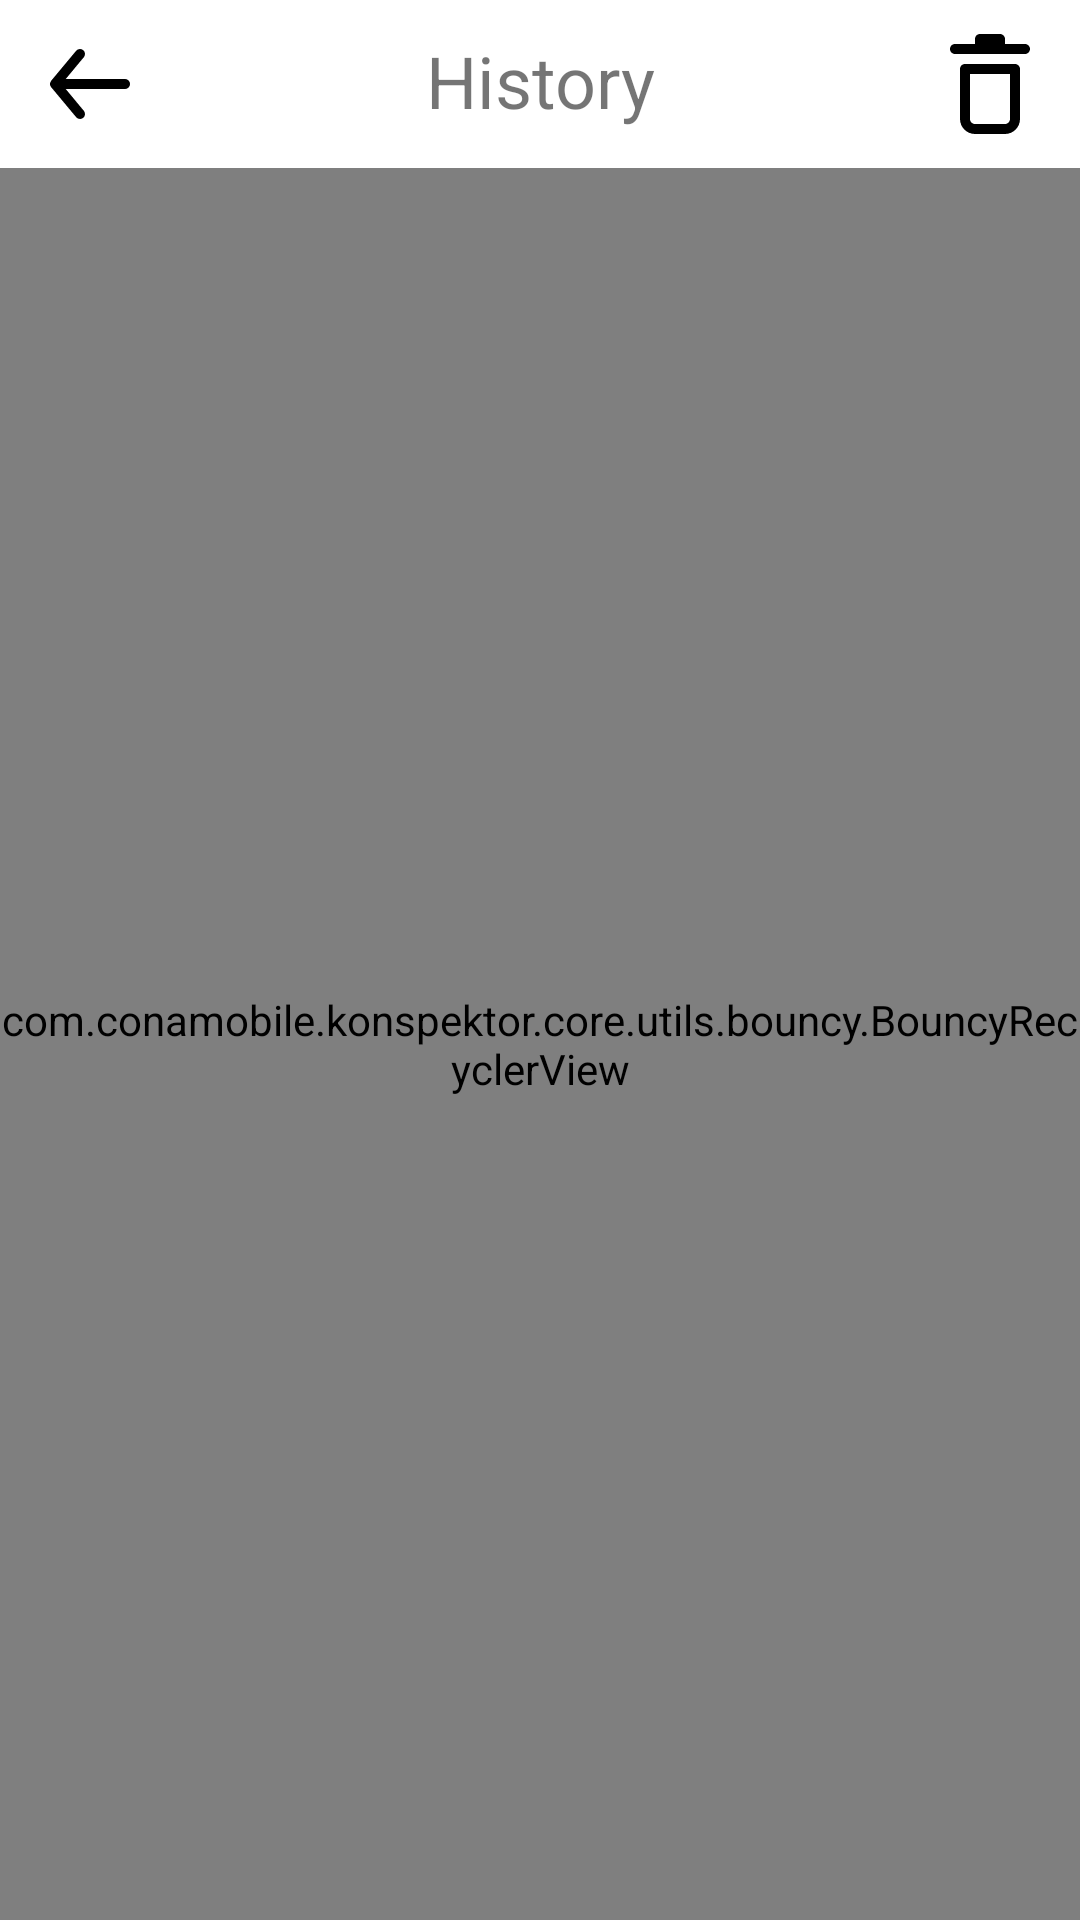

Produce the Android XML layout that renders to this screen, including the resource entries it uses.
<!-- AndroidManifest.xml: application theme Theme.Konspektor -->
<!-- res/layout/fragment_history.xml -->
<?xml version="1.0" encoding="utf-8"?>
<androidx.constraintlayout.widget.ConstraintLayout xmlns:android="http://schemas.android.com/apk/res/android"
    xmlns:app="http://schemas.android.com/apk/res-auto"
    xmlns:tools="http://schemas.android.com/tools"
    android:layout_width="match_parent"
    android:layout_height="match_parent"
    android:background="@color/white"
    tools:context=".ui.history.HistoryFragment">

    <com.conamobile.konspektor.core.utils.bouncy.BouncyRecyclerView
        android:id="@+id/recyclerView"
        android:layout_width="match_parent"
        android:layout_height="0dp"
        android:clipToPadding="false"
        android:orientation="vertical"
        android:paddingVertical="10dp"
        app:allow_drag_reorder="true"
        app:allow_item_swipe="true"
        app:layoutManager="androidx.recyclerview.widget.LinearLayoutManager"
        app:layout_constraintBottom_toBottomOf="parent"
        app:layout_constraintTop_toBottomOf="@id/toolBar"
        app:recyclerview_damping_ratio="DAMPING_RATIO_LOW_BOUNCY"
        app:recyclerview_fling_animation_size=".10"
        app:recyclerview_overscroll_animation_size=".30"
        app:recyclerview_stiffness="STIFFNESS_VERY_LOW"
        tools:listitem="@layout/history_item" />


    <androidx.constraintlayout.widget.ConstraintLayout
        android:id="@+id/toolBar"
        android:layout_width="match_parent"
        android:layout_height="?actionBarSize"
        android:orientation="horizontal"
        android:paddingHorizontal="10dp"
        app:layout_constraintTop_toTopOf="parent">

        <androidx.appcompat.widget.LinearLayoutCompat
            android:id="@+id/backBtn"
            android:layout_width="wrap_content"
            android:layout_height="wrap_content"
            android:layout_gravity="center"
            android:background="@drawable/ripple"
            android:clickable="true"
            android:focusable="true"
            app:layout_constraintBottom_toBottomOf="parent"
            app:layout_constraintLeft_toLeftOf="parent"
            app:layout_constraintTop_toTopOf="parent">

            <androidx.appcompat.widget.AppCompatImageView
                android:layout_width="wrap_content"
                android:layout_height="wrap_content"
                android:clickable="false"
                android:src="@drawable/ic_back" />

        </androidx.appcompat.widget.LinearLayoutCompat>

        <androidx.appcompat.widget.AppCompatTextView
            android:layout_width="wrap_content"
            android:layout_height="wrap_content"
            android:layout_gravity="center"
            android:layout_weight="1"
            android:gravity="center"
            android:includeFontPadding="false"
            android:text="@string/history"
            android:textSize="24sp"
            app:layout_constraintBottom_toBottomOf="parent"
            app:layout_constraintLeft_toLeftOf="parent"
            app:layout_constraintRight_toRightOf="parent"
            app:layout_constraintTop_toTopOf="parent" />

        <androidx.appcompat.widget.LinearLayoutCompat
            android:id="@+id/deleteBtn"
            android:layout_width="wrap_content"
            android:layout_height="wrap_content"
            android:layout_gravity="center"
            android:background="@drawable/ripple"
            android:clickable="true"
            android:focusable="true"
            app:layout_constraintBottom_toBottomOf="parent"
            app:layout_constraintRight_toRightOf="parent"
            app:layout_constraintTop_toTopOf="parent">

            <androidx.appcompat.widget.AppCompatImageView
                android:layout_width="wrap_content"
                android:layout_height="wrap_content"
                android:clickable="false"
                android:src="@drawable/ic_delete" />

        </androidx.appcompat.widget.LinearLayoutCompat>

    </androidx.constraintlayout.widget.ConstraintLayout>

    <com.airbnb.lottie.LottieAnimationView
        android:id="@+id/lottie"
        android:layout_width="wrap_content"
        android:layout_height="wrap_content"
        android:adjustViewBounds="true"
        android:elevation="15dp"
        android:visibility="gone"
        app:layout_constraintBottom_toTopOf="@id/notFound"
        app:layout_constraintLeft_toLeftOf="parent"
        app:layout_constraintRight_toRightOf="parent"
        app:layout_constraintTop_toBottomOf="@id/toolBar"
        app:layout_constraintVertical_chainStyle="packed"
        app:lottie_autoPlay="true"
        app:lottie_loop="false"
        app:lottie_rawRes="@raw/empty"
        app:lottie_speed="2" />

    <androidx.appcompat.widget.AppCompatTextView
        android:id="@+id/notFound"
        android:layout_width="match_parent"
        android:layout_height="wrap_content"
        android:gravity="center"
        android:includeFontPadding="false"
        android:text="@string/empty"
        android:textColor="@color/blue"
        android:textSize="50sp"
        android:visibility="gone"
        app:layout_constraintBottom_toBottomOf="parent"
        app:layout_constraintTop_toBottomOf="@id/lottie" />


</androidx.constraintlayout.widget.ConstraintLayout>
<!-- res/layout/history_item.xml (included above) -->
<?xml version="1.0" encoding="utf-8"?>
<androidx.constraintlayout.widget.ConstraintLayout xmlns:android="http://schemas.android.com/apk/res/android"
    xmlns:app="http://schemas.android.com/apk/res-auto"
    android:layout_width="match_parent"
    android:layout_height="wrap_content">

    <com.google.android.material.card.MaterialCardView
        android:id="@+id/itemCard"
        android:layout_width="match_parent"
        android:layout_height="wrap_content"
        android:layout_margin="10dp"
        android:backgroundTint="@null"
        android:clickable="true"
        android:focusable="true"
        android:foreground="?android:attr/selectableItemBackgroundBorderless"
        app:cardBackgroundColor="@color/blue"
        app:cardCornerRadius="20dp"
        app:cardForegroundColor="@null"
        app:layout_constraintBottom_toBottomOf="parent"
        app:layout_constraintLeft_toLeftOf="parent"
        app:layout_constraintRight_toRightOf="parent"
        app:layout_constraintTop_toTopOf="parent">

        <androidx.constraintlayout.widget.ConstraintLayout
            android:layout_width="match_parent"
            android:layout_height="match_parent">

            <androidx.appcompat.widget.AppCompatTextView
                android:id="@+id/itemText"
                android:layout_width="0dp"
                android:layout_height="wrap_content"
                android:layout_marginHorizontal="10dp"
                android:layout_marginTop="10dp"
                android:includeFontPadding="false"
                android:padding="5dp"
                android:textColor="@color/white"
                android:textSize="25sp"
                app:layout_constraintBottom_toTopOf="@id/itemDate"
                app:layout_constraintLeft_toLeftOf="parent"
                app:layout_constraintRight_toLeftOf="@id/deleteIcon"
                app:layout_constraintTop_toTopOf="parent" />

            <androidx.appcompat.widget.AppCompatTextView
                android:id="@+id/itemDate"
                android:layout_width="0dp"
                android:layout_height="wrap_content"
                android:layout_marginHorizontal="10dp"
                android:layout_marginBottom="5dp"
                android:includeFontPadding="false"
                android:maxLength="40"
                android:textColor="@color/white"
                android:textSize="16sp"
                app:layout_constraintBottom_toBottomOf="parent"
                app:layout_constraintLeft_toLeftOf="parent"
                app:layout_constraintTop_toBottomOf="@id/itemText" />

            <androidx.appcompat.widget.LinearLayoutCompat
                android:id="@+id/deleteIcon"
                android:layout_width="wrap_content"
                android:layout_height="wrap_content"
                android:layout_margin="10dp"
                android:background="@drawable/ripple"
                android:clickable="true"
                android:focusable="true"
                android:padding="5dp"
                app:layout_constraintBottom_toBottomOf="parent"
                app:layout_constraintRight_toRightOf="parent"
                app:layout_constraintTop_toTopOf="parent">

                <androidx.appcompat.widget.AppCompatImageView
                    android:layout_width="wrap_content"
                    android:layout_height="wrap_content"
                    android:clickable="false"
                    android:src="@drawable/ic_delete_x" />

            </androidx.appcompat.widget.LinearLayoutCompat>

        </androidx.constraintlayout.widget.ConstraintLayout>

    </com.google.android.material.card.MaterialCardView>

</androidx.constraintlayout.widget.ConstraintLayout>
<!-- resources referenced by this layout -->
<resources>
  <color name="blue">#0072B1</color>
  <color name="white">#FFFFFFFF</color>
  <!-- drawable ic_back (drawable) -->
  <vector xmlns:android="http://schemas.android.com/apk/res/android"
      android:width="40dp"
      android:height="40dp"
      android:viewportWidth="24"
      android:viewportHeight="24">
      <path
          android:fillAlpha="0"
          android:fillColor="#FF000000"
          android:pathData="M24,0l-0,24l-24,0l-0,-24z"
          android:strokeAlpha="0" />
      <path
          android:fillColor="#FF000000"
          android:pathData="M19,11H7.14l3.63,-4.36a1,1 0,1 0,-1.54 -1.28l-5,6a1.19,1.19 0,0 0,-0.09 0.15c0,0.05 0,0.08 -0.07,0.13A1,1 0,0 0,4 12a1,1 0,0 0,0.07 0.36c0,0.05 0,0.08 0.07,0.13a1.19,1.19 0,0 0,0.09 0.15l5,6A1,1 0,0 0,10 19a1,1 0,0 0,0.64 -0.23,1 1,0 0,0 0.13,-1.41L7.14,13H19a1,1 0,0 0,0 -2z" />
  </vector>
  <!-- drawable ic_delete (drawable) -->
  <vector xmlns:android="http://schemas.android.com/apk/res/android"
      android:width="40dp"
      android:height="40dp"
      android:viewportWidth="24"
      android:viewportHeight="24">
      <path
          android:fillColor="#FF000000"
          android:fillType="evenOdd"
          android:pathData="M17,8C17.552,8 18,8.448 18,9L18,19C18,20.657 16.657,22 15,22L9,22C7.343,22 6,20.657 6,19L6,9C6,8.448 6.448,8 7,8L17,8ZM16,10L8,10L8,19C8,19.552 8.448,20 9,20L15,20C15.552,20 16,19.552 16,19L16,10ZM9,3C9,2.448 9.448,2 10,2L14,2C14.552,2 15,2.448 15,3L15,4L19,4C19.552,4 20,4.448 20,5C20,5.552 19.552,6 19,6L5,6C4.448,6 4,5.552 4,5C4,4.448 4.448,4 5,4L9,4L9,3Z" />
  </vector>
  <!-- drawable ic_delete_x (drawable) -->
  <vector xmlns:android="http://schemas.android.com/apk/res/android"
      android:width="30dp"
      android:height="30dp"
      android:viewportWidth="348.33"
      android:viewportHeight="348.33">
      <path
          android:fillColor="#FF9100"
          android:pathData="M336.56,68.61L231.02,174.16l105.54,105.55c15.7,15.7 15.7,41.15 0,56.85c-7.84,7.84 -18.13,11.77 -28.41,11.77c-10.3,0 -20.58,-3.92 -28.42,-11.77L174.17,231L68.61,336.56c-7.84,7.84 -18.13,11.77 -28.42,11.77c-10.28,0 -20.56,-3.92 -28.41,-11.77c-15.7,-15.7 -15.7,-41.14 0,-56.85l105.54,-105.55L11.77,68.61c-15.7,-15.7 -15.7,-41.15 0,-56.84c15.7,-15.69 41.13,-15.69 56.83,0l105.56,105.55L279.72,11.77c15.7,-15.69 41.14,-15.69 56.83,0C352.26,27.47 352.26,52.91 336.56,68.61z" />
  </vector>
  <!-- drawable ripple (drawable) -->
  <?xml version="1.0" encoding="utf-8"?>
  <ripple xmlns:android="http://schemas.android.com/apk/res/android"
      android:color="@android:color/darker_gray"
      android:radius="25dp" />
  <string name="empty">Empty</string>
  <string name="history">History</string>
  <!-- drawable splash_screen (drawable-v23) -->
  <?xml version="1.0" encoding="utf-8"?>
  <layer-list xmlns:android="http://schemas.android.com/apk/res/android">
      <item android:drawable="@color/blue" />
      <item
          android:width="210dp"
          android:height="210dp"
          android:drawable="@drawable/app_logo"
          android:gravity="center" />
  </layer-list>
  <style name="ButtonPrimary" parent="Widget.AppCompat.Button">
          <item name="android:textColor">@color/white</item>
          <item name="android:textAllCaps">false</item>
          <item name="android:background">@drawable/button_style</item>
      </style>
  <!-- drawable button_style (drawable) -->
  <?xml version="1.0" encoding="utf-8"?>
  <selector xmlns:android="http://schemas.android.com/apk/res/android">
      <item android:drawable="@drawable/button_touch_false" android:state_pressed="false" />
      <item android:drawable="@drawable/button_touch_true" android:state_pressed="true" />
  </selector>
  <!-- drawable button_touch_true (drawable) -->
  <?xml version="1.0" encoding="utf-8"?>
  <shape xmlns:android="http://schemas.android.com/apk/res/android">
      <corners android:radius="20dp" />
      <solid android:color="@color/blue_alpha" />
  </shape>
  <color name="blue_alpha">#0099ED</color>
</resources>
